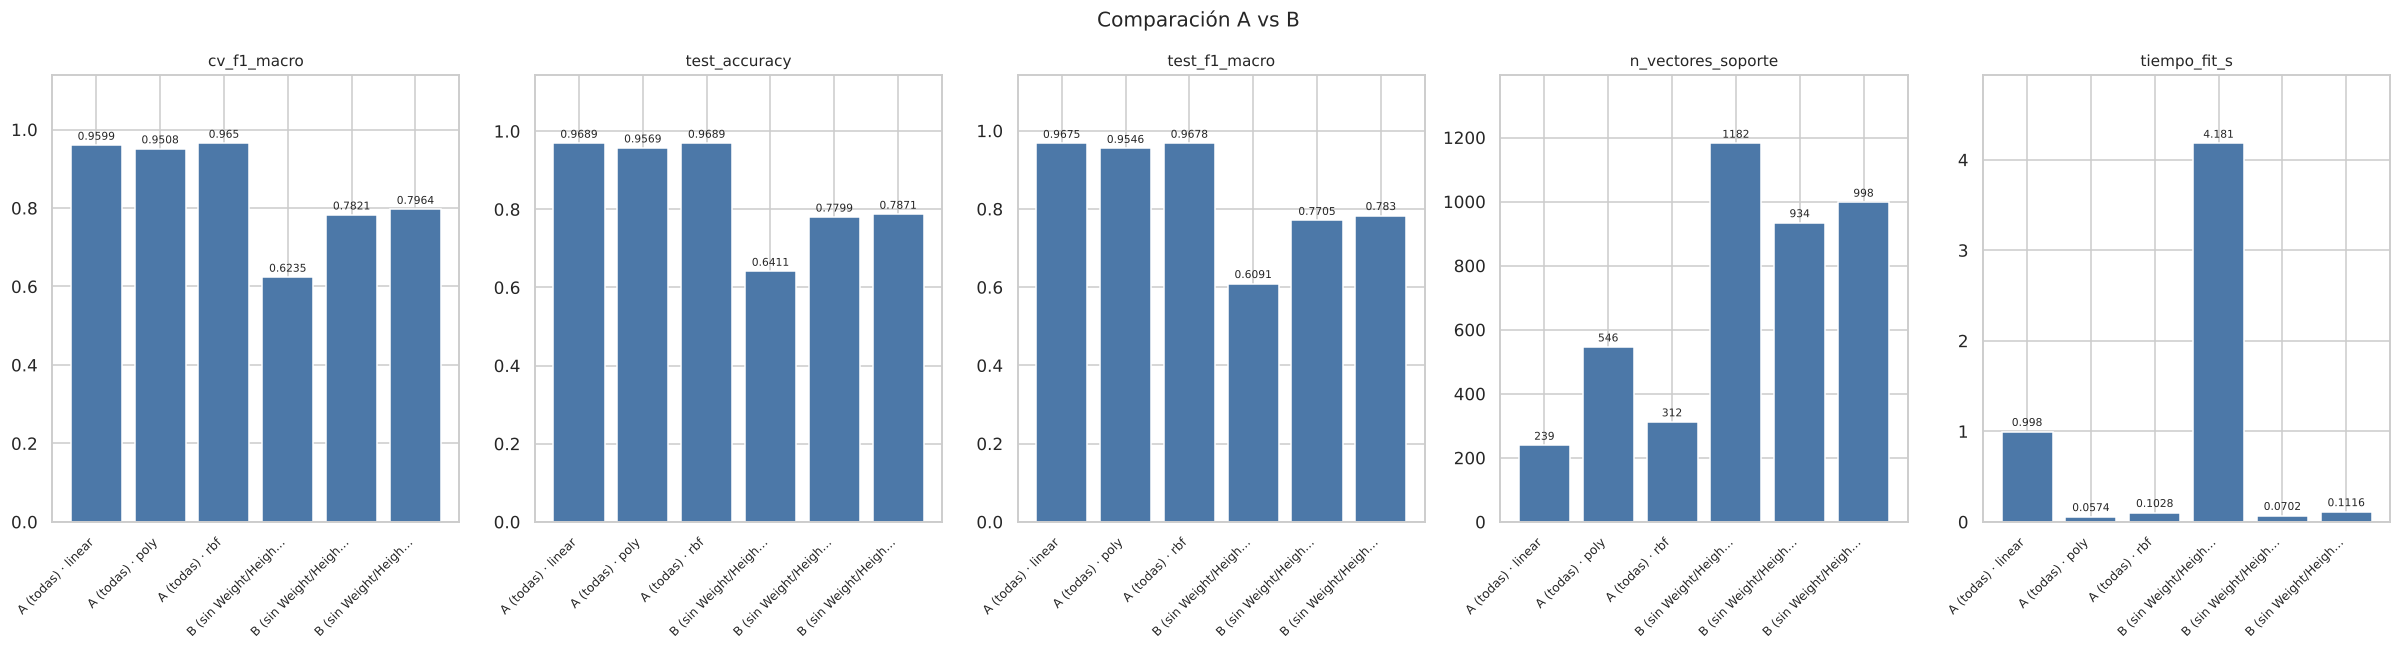

The data file committed next to this chart (first rows):
, , cv_f1_macro, test_accuracy, test_f1_macro, n_vectores_soporte, tiempo_fit_s
A (todas), linear, 0.9599, 0.9689, 0.9675, 239, 0.9980
A (todas), poly, 0.9508, 0.9569, 0.9546, 546, 0.0574
A (todas), rbf, 0.9650, 0.9689, 0.9678, 312, 0.1028
B (sin Weight/Height), linear, 0.6235, 0.6411, 0.6091, 1,182, 4.181
B (sin Weight/Height), poly, 0.7821, 0.7799, 0.7705, 934, 0.0702
B (sin Weight/Height), rbf, 0.7964, 0.7871, 0.7830, 998, 0.1116
